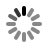
t = 0.00 s
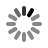
t = 0.16 s
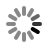
t = 0.34 s
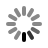
t = 0.50 s
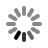
t = 0.66 s
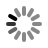
t = 0.84 s

The animated SVG that drew these frames (rendered in a browser with its animation timeline set to each time). Animation: 1 SMIL element (animateTransform=1); one cycle of 1.00 s, repeats indefinitely.

<?xml version="1.0" encoding="UTF-8" standalone="no"?>
<!-- Created with Inkscape (http://www.inkscape.org/) -->

<svg
   xmlns:dc="http://purl.org/dc/elements/1.1/"
   xmlns:cc="http://creativecommons.org/ns#"
   xmlns:rdf="http://www.w3.org/1999/02/22-rdf-syntax-ns#"
   xmlns:svg="http://www.w3.org/2000/svg"
   xmlns="http://www.w3.org/2000/svg"
   xmlns:sodipodi="http://sodipodi.sourceforge.net/DTD/sodipodi-0.dtd"
   xmlns:inkscape="http://www.inkscape.org/namespaces/inkscape"
   width="48"
   height="48"
   id="svg2985"
   version="1.1"
   inkscape:version="0.48.2 r9819"
   sodipodi:docname="large-spinner.svg">
  <defs
     id="defs2987" />
  <sodipodi:namedview
     id="base"
     pagecolor="#ffffff"
     bordercolor="#666666"
     borderopacity="1.0"
     inkscape:pageopacity="0.0"
     inkscape:pageshadow="2"
     inkscape:zoom="15.836083"
     inkscape:cx="24.047182"
     inkscape:cy="22.406746"
     inkscape:current-layer="layer1"
     showgrid="true"
     inkscape:grid-bbox="true"
     inkscape:document-units="px"
     inkscape:window-width="1916"
     inkscape:window-height="1036"
     inkscape:window-x="4"
     inkscape:window-y="0"
     inkscape:window-maximized="1"
     inkscape:snap-page="false"
     inkscape:snap-bbox="true"
     inkscape:snap-nodes="false"
     inkscape:bbox-nodes="true"
     inkscape:object-nodes="true">
    <inkscape:grid
       type="xygrid"
       id="grid2993"
       empspacing="4"
       visible="true"
       enabled="true"
       snapvisiblegridlinesonly="true" />
  </sodipodi:namedview>
  <metadata
     id="metadata2990">
    <rdf:RDF>
      <cc:Work
         rdf:about="">
        <dc:format>image/svg+xml</dc:format>
        <dc:type
           rdf:resource="http://purl.org/dc/dcmitype/StillImage" />
        <dc:title />
      </cc:Work>
    </rdf:RDF>
  </metadata>
  <g
     id="layer1"
     inkscape:label="Layer 1"
     inkscape:groupmode="layer"
     transform="translate(0,24)">
    <g
       id="g4758">
      <animateTransform
         attributeName="transform"
         attributeType="xml"
         type="rotate"
         dur="1s"
         repeatCount="indefinite"
         calcMode="discrete"
         values="0 24 0;30 24 0;60 24 0;90 24 0;120 24 0;150 24 0;180 24 0;210 24 0;240 24 0;270 24 0;300 24 0;330 24 0"
         id="animateTransform4248" />
      <path
         sodipodi:nodetypes="cc"
         inkscape:connector-curvature="0"
         id="path3884"
         d="m 24,-16 0,6"
         style="fill:none;stroke:#000000;stroke-width:4;stroke-linecap:round;stroke-linejoin:miter;stroke-miterlimit:4;stroke-opacity:1;stroke-dasharray:none" />
      <path
         sodipodi:nodetypes="cc"
         inkscape:connector-curvature="0"
         id="path3884-8"
         d="m 24,10 0,6"
         style="fill:#000000;fill-opacity:1;stroke:#888888;stroke-width:4;stroke-linecap:round;stroke-linejoin:miter;stroke-miterlimit:4;stroke-opacity:1;stroke-dasharray:none" />
      <path
         sodipodi:nodetypes="cc"
         inkscape:connector-curvature="0"
         id="path3884-5"
         d="m 32,-13.856406 -3,5.196152"
         style="fill:#000000;fill-opacity:1;stroke:#888888;stroke-width:4;stroke-linecap:round;stroke-linejoin:miter;stroke-miterlimit:4;stroke-opacity:1;stroke-dasharray:none" />
      <path
         sodipodi:nodetypes="cc"
         inkscape:connector-curvature="0"
         id="path3884-8-7"
         d="m 19,8.660254 -3,5.196152"
         style="fill:#000000;fill-opacity:1;stroke:#888888;stroke-width:4;stroke-linecap:round;stroke-linejoin:miter;stroke-miterlimit:4;stroke-opacity:1;stroke-dasharray:none" />
      <path
         sodipodi:nodetypes="cc"
         inkscape:connector-curvature="0"
         id="path3884-81"
         d="m 16,-13.856406 3,5.196152"
         style="fill:none;stroke:#333333;stroke-width:4;stroke-linecap:round;stroke-linejoin:miter;stroke-miterlimit:4;stroke-opacity:1;stroke-dasharray:none" />
      <path
         sodipodi:nodetypes="cc"
         inkscape:connector-curvature="0"
         id="path3884-8-70"
         d="m 29,8.660254 3,5.196152"
         style="fill:#000000;fill-opacity:1;stroke:#888888;stroke-width:4;stroke-linecap:round;stroke-linejoin:miter;stroke-miterlimit:4;stroke-opacity:1;stroke-dasharray:none" />
      <path
         sodipodi:nodetypes="cc"
         inkscape:connector-curvature="0"
         id="path3884-0"
         d="m 10.143594,-8 5.196152,3"
         style="fill:none;stroke:#666666;stroke-width:4;stroke-linecap:round;stroke-linejoin:miter;stroke-miterlimit:4;stroke-opacity:1;stroke-dasharray:none" />
      <path
         sodipodi:nodetypes="cc"
         inkscape:connector-curvature="0"
         id="path3884-8-2"
         d="m 32.660254,5 5.196152,3"
         style="fill:#000000;fill-opacity:1;stroke:#888888;stroke-width:4;stroke-linecap:round;stroke-linejoin:miter;stroke-miterlimit:4;stroke-opacity:1;stroke-dasharray:none" />
      <path
         sodipodi:nodetypes="cc"
         inkscape:connector-curvature="0"
         id="path3884-6"
         d="m 8,0 6,0"
         style="fill:#000000;fill-opacity:1;stroke:#888888;stroke-width:4;stroke-linecap:round;stroke-linejoin:miter;stroke-miterlimit:4;stroke-opacity:1;stroke-dasharray:none" />
      <path
         sodipodi:nodetypes="cc"
         inkscape:connector-curvature="0"
         id="path3884-8-9"
         d="m 34,0 6,0"
         style="fill:#000000;fill-opacity:1;stroke:#888888;stroke-width:4;stroke-linecap:round;stroke-linejoin:miter;stroke-miterlimit:4;stroke-opacity:1;stroke-dasharray:none" />
      <path
         sodipodi:nodetypes="cc"
         inkscape:connector-curvature="0"
         id="path3884-7"
         d="M 10.143594,8 15.339746,5"
         style="fill:#000000;fill-opacity:1;stroke:#888888;stroke-width:4;stroke-linecap:round;stroke-linejoin:miter;stroke-miterlimit:4;stroke-opacity:1;stroke-dasharray:none" />
      <path
         sodipodi:nodetypes="cc"
         inkscape:connector-curvature="0"
         id="path3884-8-4"
         d="m 32.660254,-5 5.196152,-3"
         style="fill:#000000;fill-opacity:1;stroke:#888888;stroke-width:4;stroke-linecap:round;stroke-linejoin:miter;stroke-miterlimit:4;stroke-opacity:1;stroke-dasharray:none" />
    </g>
  </g>
</svg>
